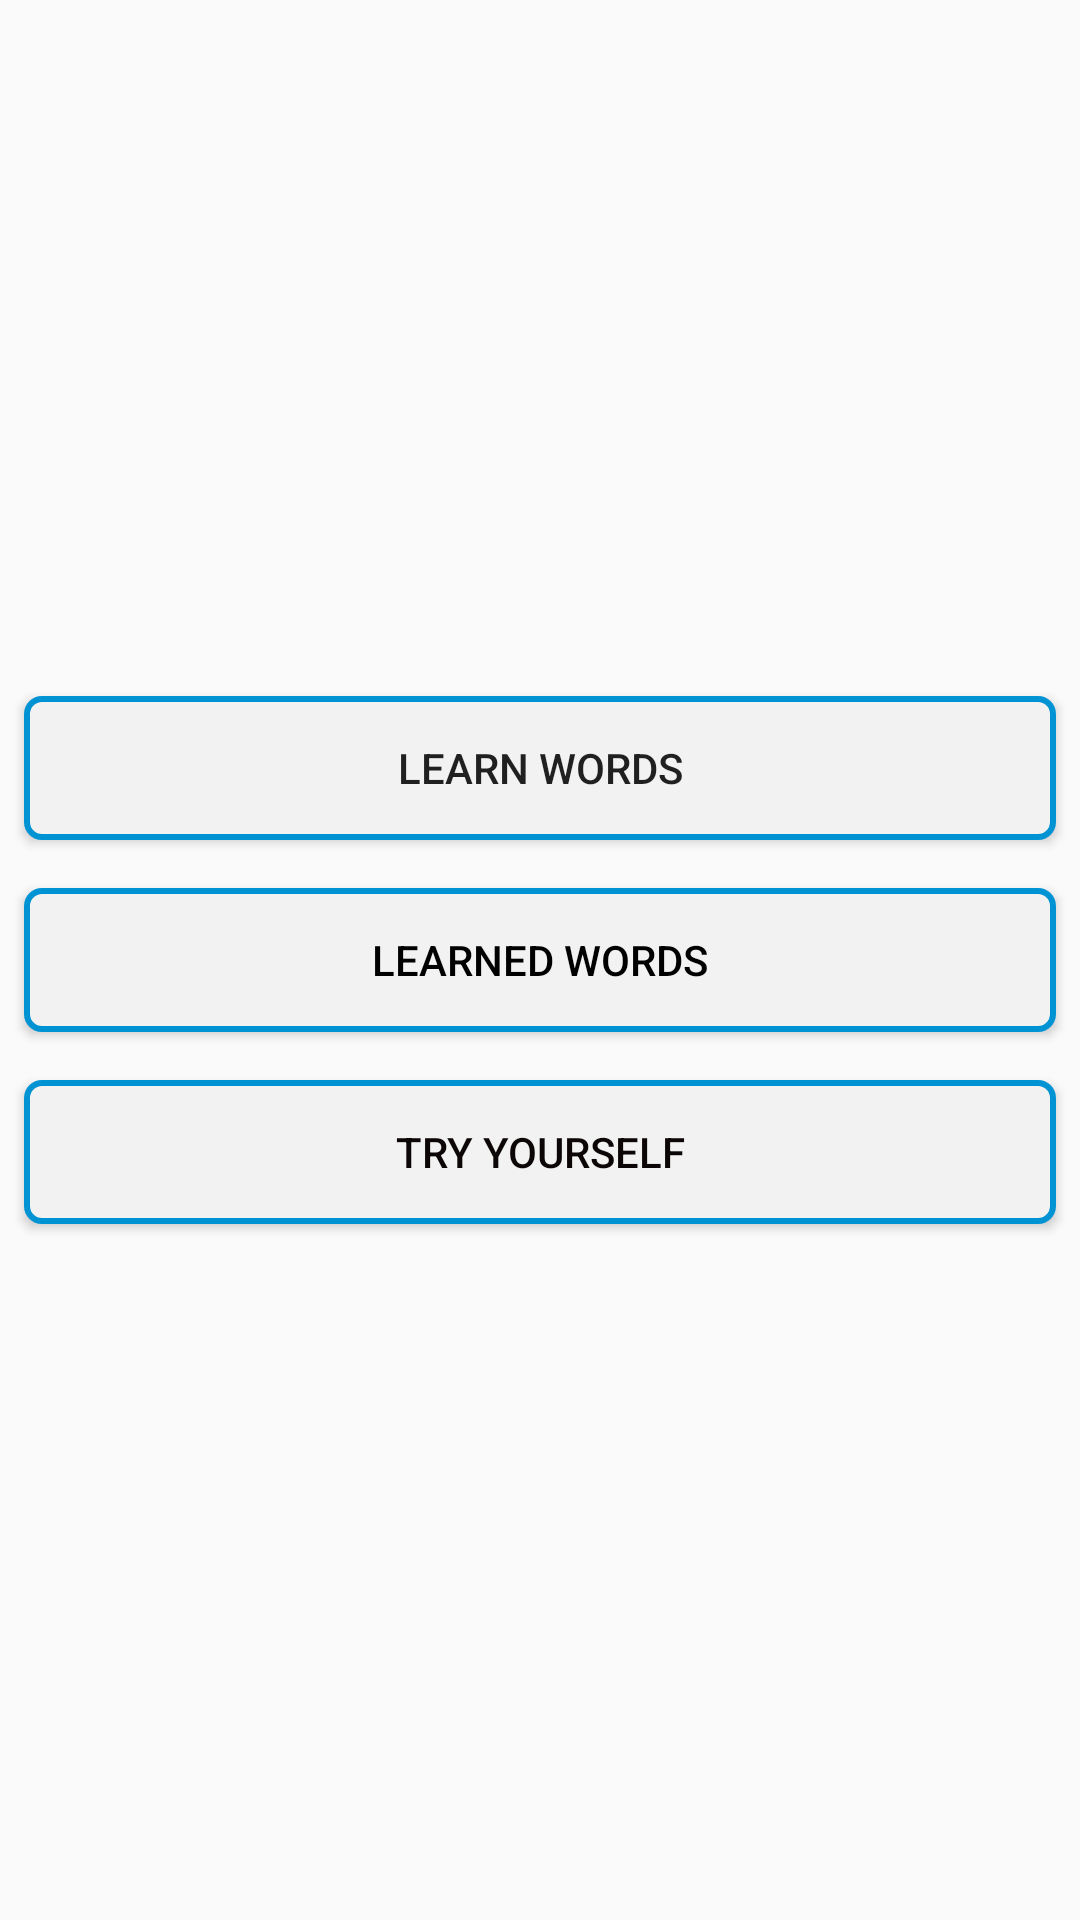

The Android layout XML behind this screen, and the referenced resources:
<!-- AndroidManifest.xml: application theme AppTheme -->
<!-- res/layout/giris_ekrani.xml -->
<?xml version="1.0" encoding="utf-8"?>
<androidx.constraintlayout.widget.ConstraintLayout xmlns:android="http://schemas.android.com/apk/res/android"
    xmlns:app="http://schemas.android.com/apk/res-auto"
    xmlns:tools="http://schemas.android.com/tools"
    android:layout_width="match_parent"
    android:layout_height="match_parent">


    <LinearLayout
        android:id="@+id/linearGiris"
        android:layout_width="0dp"
        android:layout_height="wrap_content"
        android:layout_alignParentTop="true"
        android:layout_alignParentEnd="true"
        android:layout_alignParentRight="true"
        android:layout_alignParentBottom="true"
        android:layout_marginTop="8dp"
        android:layout_marginBottom="8dp"
        android:gravity="center"
        android:orientation="vertical"
        app:layout_constraintBottom_toBottomOf="parent"
        app:layout_constraintEnd_toEndOf="parent"
        app:layout_constraintStart_toStartOf="parent"
        app:layout_constraintTop_toTopOf="parent">

        <Button
            android:id="@+id/btnKelimeOgren"
            android:layout_width="match_parent"
            android:layout_height="wrap_content"
            android:layout_margin="8dp"
            android:background="@drawable/buttonregister"
            android:onClick="start"
            android:text="LEARN WORDS" />

        <Button
            android:id="@+id/btnOgrenilenler"
            android:layout_width="match_parent"
            android:layout_height="wrap_content"
            android:layout_margin="8dp"
            android:layout_weight="1"
            android:background="@drawable/buttonregister"
            android:onClick="encokcikanlar"
            android:text="Learned WORDS"
            android:textColor="#000000" />

        <Button
            android:id="@+id/btnDeneme"
            android:layout_width="match_parent"
            android:layout_height="wrap_content"
            android:layout_margin="8dp"
            android:layout_weight="1"
            android:background="@drawable/buttonregister"
            android:onClick="kendinidene"
            android:text="Try yourself"
            android:textColor="#0C0606" />

    </LinearLayout>
</androidx.constraintlayout.widget.ConstraintLayout>
<!-- resources referenced by this layout -->
<resources>
  <!-- drawable buttonregister (drawable) -->
  <?xml version="1.0" encoding="utf-8"?>
  <shape xmlns:android="http://schemas.android.com/apk/res/android" android:shape="rectangle" >
      <corners
          android:radius="5dp"
          />
      <gradient
          android:angle="90"
          android:centerX="0%"
          android:centerColor="#f2f2f2"
          android:startColor="#f2f2f2"
          android:endColor="#f2f2f2"
          android:type="linear"
          />
      <stroke android:color="@color/cevab"
          android:width="2dp"
          />
  
  </shape>
  <style name="AppTheme" parent="Theme.AppCompat.Light.NoActionBar">
          
          <item name="colorPrimary">@color/colorPrimary</item>
          <item name="colorPrimaryDark">@color/colorPrimaryDark</item>
          <item name="colorAccent">@color/colorAccent</item>
      </style>
  <color name="cevab">#0093d3</color>
  <color name="colorPrimary">#ffffff</color>
  <color name="colorPrimaryDark">#0077cc</color>
  <color name="colorAccent">#df2a68</color>
</resources>
